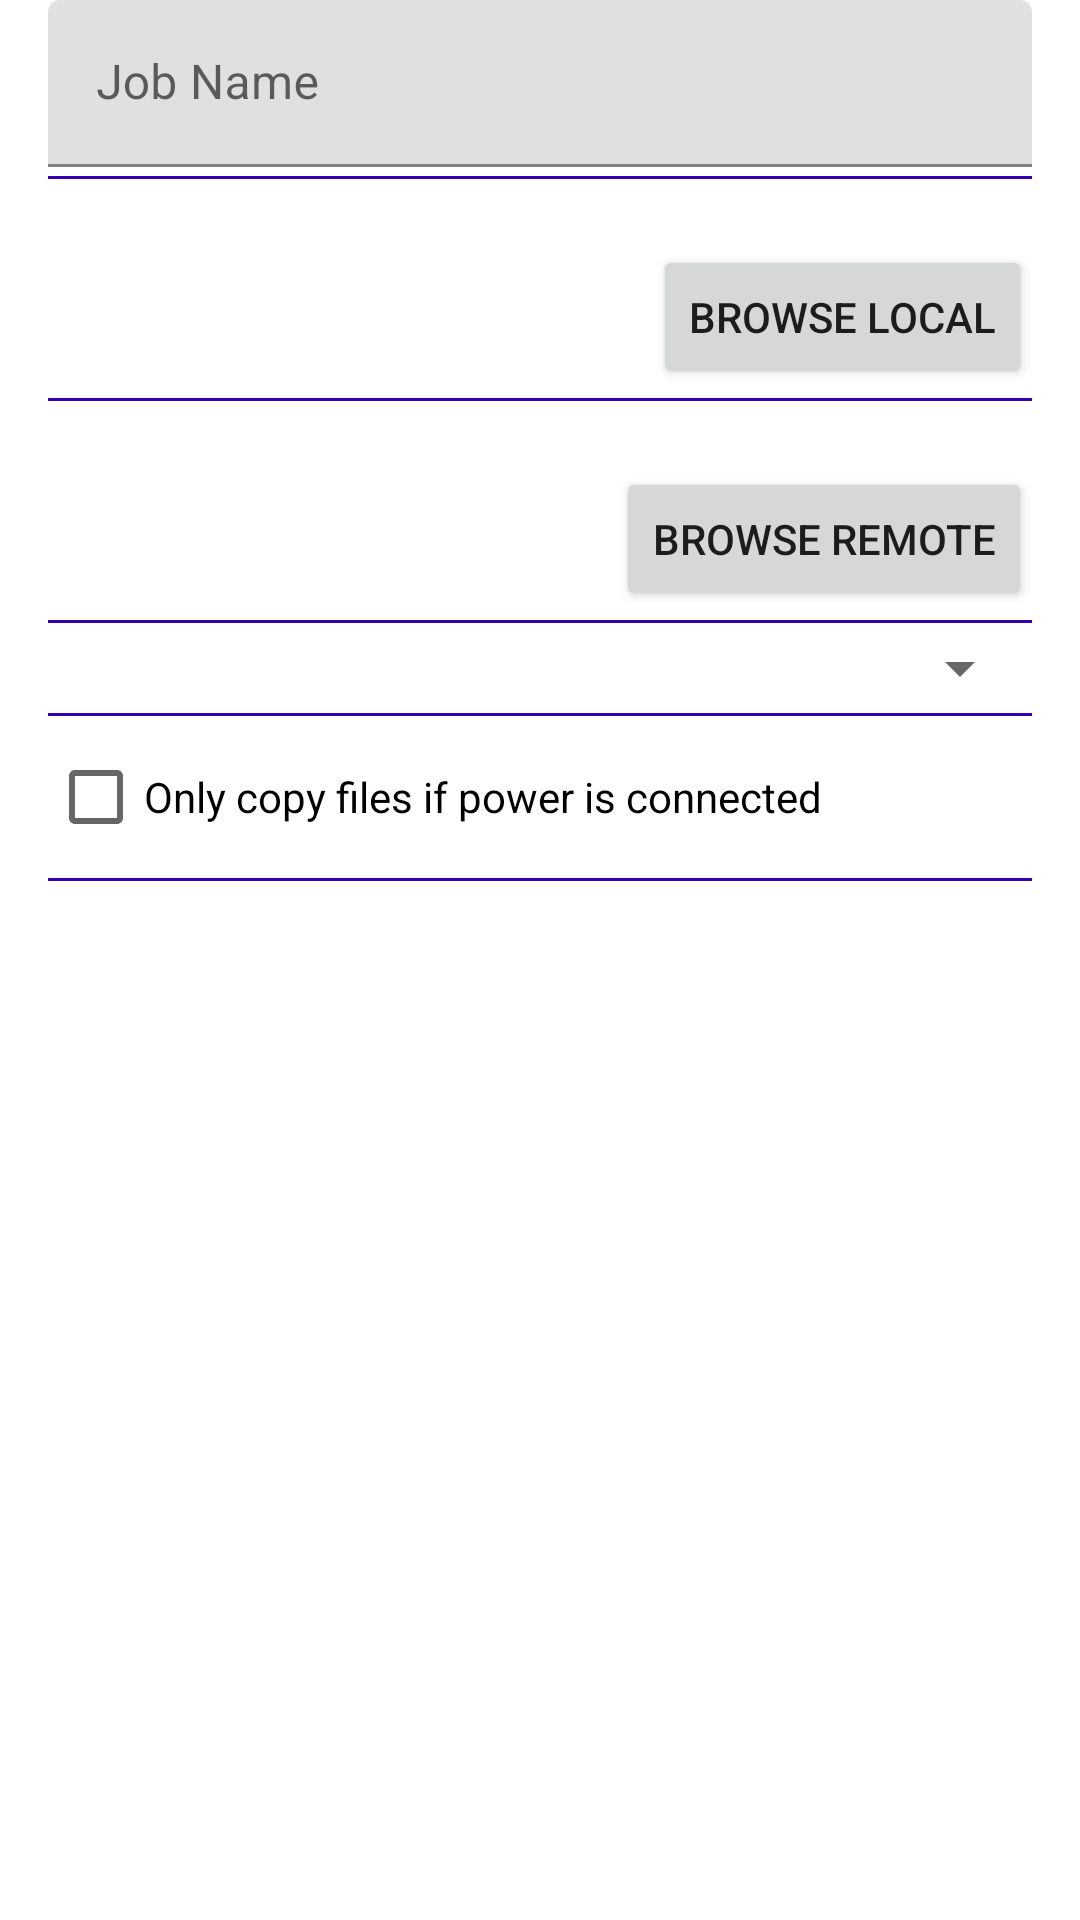

The Android layout XML behind this screen, and the referenced resources:
<!-- AndroidManifest.xml: application theme Theme.FilePusher -->
<!-- res/layout/activity_edit_schedule.xml -->
<?xml version="1.0" encoding="utf-8"?>
<androidx.constraintlayout.widget.ConstraintLayout xmlns:android="http://schemas.android.com/apk/res/android"
    xmlns:app="http://schemas.android.com/apk/res-auto"
    xmlns:tools="http://schemas.android.com/tools"
    android:layout_width="match_parent"
    android:layout_height="match_parent"
    tools:context=".EditScheduleActivity">
    <LinearLayout
        android:id="@+id/edit_schedule_layout"
        android:layout_width="match_parent"
        android:layout_height="match_parent"
        android:paddingLeft="16dp"
        android:paddingRight="16dp"
        android:orientation="vertical"
        android:gravity="top">

        <com.google.android.material.textfield.TextInputLayout
            android:layout_width="match_parent"
            android:layout_height="wrap_content"
            android:hint="@string/job_name"
            app:layout_constraintBottom_toBottomOf="parent"
            app:layout_constraintLeft_toLeftOf="parent"
            app:layout_constraintRight_toRightOf="parent"
            app:layout_constraintTop_toTopOf="parent">
            <com.google.android.material.textfield.TextInputEditText
                android:id="@+id/textinput_schedule_name"
                android:layout_height="wrap_content"
                android:layout_width="match_parent"
                app:layout_constraintBottom_toBottomOf="parent"
                app:layout_constraintLeft_toLeftOf="parent"
                app:layout_constraintRight_toRightOf="parent"
                app:layout_constraintTop_toTopOf="parent"
                android:inputType="text"
                />
        </com.google.android.material.textfield.TextInputLayout>

        <View
            android:layout_width="match_parent"
            android:layout_height="1dp"
            android:layout_marginTop="3dp"
            android:layout_marginBottom="3dp"
            android:background="@color/purple_700"
            />

        <TextView
            android:layout_width="wrap_content"
            android:layout_height="wrap_content"
            android:id="@+id/textview_localpath" />
        <Button
            android:layout_width="wrap_content"
            android:layout_height="wrap_content"
            android:id="@+id/btn_browse_local"
            android:layout_gravity="right"
            android:text="@string/browse_local"/>

        <View
            android:layout_width="match_parent"
            android:layout_height="1dp"
            android:layout_marginTop="3dp"
            android:layout_marginBottom="3dp"
            android:background="@color/purple_700"
            />

        <TextView
            android:layout_width="wrap_content"
            android:layout_height="wrap_content"
            android:id="@+id/textview_remotepath"
            />
        <Button
            android:layout_width="wrap_content"
            android:layout_height="wrap_content"
            android:layout_gravity="right"
            android:id="@+id/btn_browse_remote"
            android:text="@string/browse_remote"
            />

        <View
            android:layout_width="match_parent"
            android:layout_height="1dp"
            android:layout_marginTop="3dp"
            android:layout_marginBottom="3dp"
            android:background="@color/purple_700"
            />

        <Spinner
            android:id="@+id/spinner_schedule"
            android:layout_width="match_parent"
            android:layout_height="wrap_content"
            />

        <View
            android:layout_width="match_parent"
            android:layout_height="1dp"
            android:layout_marginTop="3dp"
            android:layout_marginBottom="3dp"
            android:background="@color/purple_700"
            />

        <CheckBox
            android:layout_width="match_parent"
            android:layout_height="wrap_content"
            android:layout_gravity="right"
            android:id="@+id/checkbox_when_charging"
            android:text="@string/when_charging"
            />

        <View
            android:layout_width="match_parent"
            android:layout_height="1dp"
            android:layout_marginTop="3dp"
            android:layout_marginBottom="3dp"
            android:background="@color/purple_700"
            />

    </LinearLayout>

</androidx.constraintlayout.widget.ConstraintLayout>
<!-- resources referenced by this layout -->
<resources>
  <string name="browse_local">Browse Local</string>
  <string name="browse_remote">Browse Remote</string>
  <string name="job_name">Job Name</string>
  <string name="when_charging">Only copy files if power is connected</string>
  <style name="Theme.FilePusher" parent="Theme.MaterialComponents.DayNight.DarkActionBar">
          
          <item name="colorPrimary">@color/purple_500</item>
          <item name="colorPrimaryVariant">@color/purple_700</item>
          <item name="colorOnPrimary">@color/white</item>
          
          <item name="colorSecondary">@color/teal_200</item>
          <item name="colorSecondaryVariant">@color/teal_700</item>
          <item name="colorOnSecondary">@color/black</item>
          
          <item name="android:statusBarColor" tools:targetApi="l">?attr/colorPrimaryVariant</item>
          
      </style>
  <!-- not gathered from this repository: default colours our renderer supplied (Android Studio template values) -->
  <color name="purple_500">#FF6200EE</color>
  <color name="purple_700">#FF3700B3</color>
  <color name="teal_200">#FF03DAC5</color>
  <color name="teal_700">#FF018786</color>
  <color name="black">#FF000000</color>
  <color name="white">#FFFFFFFF</color>
</resources>
